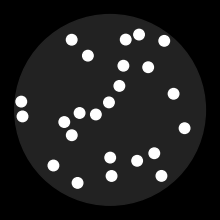

Source code (Python): (Note: this script raises an exception after producing the figure.)
import numpy as np, matplotlib
matplotlib.use("Agg")
import matplotlib.pyplot as plt
from matplotlib.patches import Circle
OUT="/Users/gdehol/git/numerosity_transform/experiment/instructions/"
N=list(range(6,51,2))
M={"linear":[float(n) for n in N],
"concave":[6.0,11.5,16.5,21.0,24.5,28.0,31.0,33.5,36.0,38.0,39.5,41.5,42.5,44.0,45.0,46.0,46.5,47.5,48.0,48.5,49.0,49.5,50.0],
"convex":[6.0,6.5,7.0,7.5,8.0,8.5,9.5,10.0,11.0,12.0,13.5,14.5,16.5,18.0,20.0,22.5,25.0,28.0,31.5,35.0,39.5,44.5,50.0]}
assert all(len(v)==23 for v in M.values())

def cloud(n,seed,path,center_text=None):
    rng=np.random.default_rng(seed); R=1.0; r=0.055; pts=[]
    hole=0.17 if center_text else 0
    while len(pts)<n:
        a=rng.uniform(0,2*np.pi); d=(R-r)*np.sqrt(rng.uniform(0,1))
        p=np.array([d*np.cos(a),d*np.sin(a)])
        if d<hole+r: continue
        if all(np.hypot(*(p-q))>2.4*r for q in pts): pts.append(p)
    fig,ax=plt.subplots(figsize=(2.6,2.6),facecolor="black")
    ax.add_patch(Circle((0,0),R,color="#222222"))
    for p in pts: ax.add_patch(Circle(p,r,color="white"))
    if center_text: ax.text(0,0,center_text,color="#2ecc40",ha="center",va="center",fontsize=16,fontweight="bold")
    ax.set_xlim(-1.05,1.05);ax.set_ylim(-1.05,1.05);ax.set_aspect("equal");ax.axis("off")
    fig.savefig(path,dpi=200,facecolor="black",bbox_inches="tight",pad_inches=0.02);plt.close(fig)

def fmt(v): return f"{v:g}"

DESC={
"linear":"The relationship is linear: the value of a dot cloud (in CHF) is simply equal to its number of dots. Each additional dot adds the same amount of money, wherever you are on the scale -- for example, a cloud with 20 dots is worth 20 CHF and a cloud with 40 dots is worth 40 CHF. So, this is what you are supposed to learn.",
"concave":"As you can see, the relationship between the number of dots and the value is not linear: the value rises steeply for small numbers of dots and then flattens out for large numbers of dots. For example, going from 6 to 12 dots increases the value by 15 CHF (from 6 to 21 CHF), whereas going from 38 to 44 dots increases the value by only 2 CHF (from 46.5 to 48.5 CHF). So, this is what you are supposed to learn.",
"convex":"As you can see, the relationship between the number of dots and the value is not linear: the value rises only slowly for small numbers of dots and then increases steeply for large numbers of dots. For example, going from 6 to 12 dots increases the value by only 1.5 CHF (from 6 to 7.5 CHF), whereas going from 38 to 44 dots increases the value by 10 CHF (from 25 to 35 CHF). So, this is what you are supposed to learn."}
EXN={"linear":30,"concave":30,"convex":30}
TEMPLATE=open(OUT+"../../.tmpl.md").read() if False else None

T = r'''# Instructions (mapping @NAME@)

Welcome to this study! And thank you for participating.

Please carefully read the material on the following pages to understand:

- The task you will complete today.

- The rules of how you will be paid out.

Your task today will be to learn the relation between the number of dots
in a cloud of dots (Figure 1 shows you an example) and its monetary
value. Each dot cloud has a specific monetary value assigned to it
according to its number of dots (like a bank note). The number of dots
ranges from 6 to 50, in steps of 2, so there are 23 different dot
clouds. To learn the relation, you will first be shown all possible dot
clouds together with their corresponding monetary value (Phase 1). After
that you will be shown a random dot cloud and you need to input the
monetary amount that matches its value. You will get feedback on this
(Phase 2). Finally, you will again be shown a dot cloud and can bid
money to purchase it. Later, you can sell it for its actual monetary
value that you learned in the previous phase (Phase 3). Since your bid
is the maximum price you will have to pay to buy the dot cloud (the
price is randomly determined, up to your bid), you are best off to bid
the real monetary value of the dot cloud. In this phase, there is no
feedback. So, in the end, you will be paid according to how well you
learned the relationship between the number of dots and their values in
phase 2, and according to the difference between the random price set by
the computer if you won the bid and the resell value of the dot clouds
you purchased in phase 3.

![](@FIG1@){width=1.8in}

*Figure 1: Example of a dot cloud (here: 24 dots).* [Figure: example dot cloud with 24 dots]

**Note:** you will not have time to count the dots one by one. Use your
impression of how many dots there are. @TODO_NOTE@

We will now explain each phase in detail. After this, **there will be a
few test questions** to make sure you properly understand the experiment
and the payout scheme.

By agreeing to participate, you have already earned a show-up fee of
@SHOWUP@ CHF. It is **very** important that you understand the following
instructions, since the additional payoffs from participating in the
experiment will depend on your ability to make good decisions. Thank you
again for participating in this experiment!

## Experiment Description

## [First phase of the experiment]{.underline}

**In the first phase of the experiment, you learn the monetary value of
the different dot clouds. You are shown all possible dot clouds together
with their corresponding monetary values in the middle (see Figure 2).**
You can look at the dot clouds and their numerical values for as long as
you want and proceed by pressing ENTER. If you want to see past dot
clouds again, you can go back by pressing BACKSPACE. @TODO_KEYS@

![](@FIG2@){width=1.8in}

*Figure 2: Example of one dot cloud (@EX@ dots) together with its
corresponding correct value (@EXV@ CHF) in the middle.* [Figure: example dot cloud with @EX@ dots]

The values of the dot clouds range between 6 and 50. The value is a
function of the number of dots. The exact function is shown in Figure 3.
@DESC@

![](@FIG3@){width=4.2in}

*Figure 3: Mapping function from the number of dots to its value
(@NAME@ mapping).*

Pay close attention during this phase of the experiment already. You
need to learn this exact relationship to earn the maximum money
possible.

## [Second phase of the experiment]{.underline}

**In the second phase of the experiment, you will be shown a dot cloud
and have to input its associated monetary value.** The dot cloud will be
shown in the center of your screen for a short moment (**TODO(Gilles)**:
presentation duration), after which a response slider appears (see
Figure 4).

[Figure: example training trial -- dot cloud, response slider, and feedback; **TODO(Gilles)**: add screenshot of the numerosity version]

*Figure 4: Example of one training trial with negative feedback, where
the actual value is @EXV@ and the input was 3.5.*

For each round, your task is to input a monetary value so that it
matches the value of the number of dots of the dot cloud that you
learned in phase 1. Move the slider to the value you believe corresponds
to the dot cloud and **click to confirm**. **TODO(Gilles)**: confirm
response method (slider + click as in abstract_values v5, vs. typing the
number as in the old booklets). If your input matches the monetary value
of the dot cloud exactly, you will be shown green feedback. If the value
does not match the monetary value of the dot cloud, you will be shown
red feedback. In the lower half of your screen, you will be given the
actual value of the dot cloud. For every dot cloud, you should ask
yourself: **What is the monetary value of this dot cloud? That is, how
much money would I get if I sold this dot cloud?** You have @TLIM2@
seconds to make a guess. In total, you will complete @N2@ rounds in this
phase of the experiment for 23 different dot clouds. This means that you
will see every dot cloud @REP@ times. The sequence of dot clouds is
completely random.

Try to predict the monetary value of the dot clouds in this phase as
accurately as possible. **Your payment will depend on how well you have
learned this relationship.** You will earn more if you are able to guess
the associated value of the dot cloud with the **least possible
difference to the true value in each guess**.

**Note:** You will have the opportunity to take short breaks between
blocks. Use this time to rest if needed, but remember that your
performance -- and thus your earnings -- will depend on your focus and
accuracy.

## [Third and final phase of the experiment]{.underline}

**In the third and final phase of the experiment, you have to input the
monetary value of a presented dot cloud as a BID in an AUCTION (see
Figure 5).** The difference to the previous phase is that you will not
receive feedback and that you only have a very limited amount of time to
input a value (@TLIM3@ seconds). The value of the dot cloud is exactly
what you learnt in the first two phases of the experiment.

Your budget for each trial is 50 CHF. You will keep the rest of the
budget after paying the price of the dot cloud if you win the bidding.
The dot clouds you bought will be exchanged for money at the end of the
experiment, and you will get @FRAC@ of the money you win here as extra
payment. As you will see in a moment, your best strategy is to bid your
true value for the dot cloud.

[Figure: example phase 3 trial -- dot cloud and response slider, no feedback; **TODO(Gilles)**: add screenshot]

*Figure 5: Example of one phase 3 trial (final phase) in which you have
to input the value of the dot cloud without feedback.*

You can submit your value by confirming your response (**click the mouse
button** / press ENTER -- **TODO(Gilles)**: confirm). **If you do not
confirm, your input will not be registered and you will not get any
payout for this trial!** You only have a limited time of @TLIM3@ seconds
to input your value. To maximize your payment, you should always make a
choice within the given timeframe. At the beginning of this phase you
have the opportunity to test a trial two times before the actual trials
start.

In every auction there is a rule that determines the price at which the
items are sold. This auction is no different.

The rule for our auction is a bit unusual, but its implications are
straightforward: There is no way of gaming the auction, the BEST thing
that you can do in every trial is to ask yourself how much you would be
willing to pay to get THAT dot cloud and then bid the number closest to
that value.

What is the rule? At the end of each trial, the computer will choose a
random price for the dot cloud which will range between 6 and 50 (the
range of possible values of the dot clouds). If your bid is greater than
the random price, you will get the dot cloud for the random price. You
can then sell it in the end for its true value and earn the difference
between the true value and the random price you paid for it. If your bid
is less or equal than the random value, you will NOT get the dot cloud
but will not have to pay any money and won't earn any additional money
from this trial.

Why is it in your interest to bid the value closest to your true value
for the dot cloud?

You might think that your best strategy is to bid less than the dot
cloud is worth to you. This is INCORRECT. The payout you get is
determined by the random price that the computer draws (your earnings
are the difference between the true value of the dot cloud and the
random price you paid) and NOT by your bid. Thus, if you lower your bid
you would not be able to affect the payout, but might end up losing the
opportunity to get the dot cloud at a "good" price (and therefore not
earn any additional payout).

For example, suppose that the dot cloud is worth 20 CHF to you. If you
bid your true value, you will get the dot cloud if the random value is
anything between 6 and 20 CHF. You will not get the dot cloud if the
random value is 20 CHF or above. It follows that by bidding your true
value you make a "profit" since you always end up paying less than the
dot cloud is worth to you.

Clearly, you should never bid more than your true value. (If you bid
more than your true value and you win the bid for a price higher than
the true value, your payout will be negative.)

What happens if you bid less than you true value? For example, suppose
that you bid 6 CHF even though your true value is 20 CHF. In this case
you never get the dot cloud, which is not a good strategy since, when
you bid your true value, you pretty much always end up paying less than
the dot cloud is worth to you!

Note another attractive property of the auction rules: conditional on
getting the dot cloud (i.e, conditional on the random number being less
or equal to your bid), the price that you pay is on average half of your
bid.

Thus, if you follow your best strategy and always bid the true value, on
a typical trial you will get to buy the dot cloud at approximately half
its true value (and thus earn half its value as the corresponding
payout)!

Don't let the details of the experiment confuse you, phase 3 trials are
actually very simple:

1.  You will make bids for purchasing a dot cloud on @N3@ trials.

2.  You should treat each decision as if it were the only one.

3.  Your best strategy is to always bid the number closest to your true
    value for getting that dot cloud at the end of the experiment.

4.  If you follow the best strategy, on average the price that you pay
    for a dot cloud will be half of the value you bid.

5.  In the end, you will get @FRAC@ of the total money you accumulated
    during the trials you participated in during this phase as real
    money. (Remember: If you do not submit a bid during a trial, this
    trial does not count as a trial that you participated in!)

6.  Your average payout in the task will be around @AVG@ CHF.
'''
TD=lambda s: f"**TODO(Gilles)**: {s}"
for name,vals in M.items():
    f1=f"dotcloud_example_24.png"
    cloud(24,1,OUT+f1)
    ex=30; exv=vals[N.index(ex)]
    f2=f"dotcloud_example_{name}.png"; cloud(ex,2,OUT+f2,fmt(exv))
    f3=f"mapping_{name}.png"
    fig,ax=plt.subplots(figsize=(5,3.6))
    ax.plot(N,vals,"-o",color="#1f77b4",ms=4)
    ax.set_xlabel("Number of dots"); ax.set_ylabel("Value (CHF)")
    ax.set_xlim(4,52); ax.set_ylim(4,52); ax.set_xticks(range(6,51,8)); ax.set_yticks(range(10,51,10))
    ax.set_title(f"{name.capitalize()} mapping"); ax.spines[["top","right"]].set_visible(False)
    fig.tight_layout(); fig.savefig(OUT+f3,dpi=200); plt.close(fig)
    t=T
    rep={"NAME":name.upper(),"FIG1":f1,"FIG2":f2,"FIG3":f3,"EX":str(ex),"EXV":fmt(exv),"DESC":DESC[name],
     "SHOWUP":TD("show-up fee")[:0]+"**TODO(Gilles)**","TLIM2":"**TODO(Gilles)**","N2":"**TODO(Gilles)** (230?)","REP":"**TODO(Gilles)** (10?)",
     "TLIM3":"**TODO(Gilles)**","FRAC":"**TODO(Gilles)** (payout fraction)","N3":"**TODO(Gilles)**","AVG":"**TODO(Gilles)**",
     "TODO_NOTE":"**TODO(Gilles)**: confirm presentation duration and whether this note should be shown to participants.",
     "TODO_KEYS":"**TODO(Gilles)**: confirm keys for the numerosity version (old: ENTER / BACKSPACE; v5: RIGHT / LEFT ARROW, SPACE BAR to continue)."}
    for k,v in rep.items(): t=t.replace(f"@{k}@",v)
    assert "@" not in t.replace("@@","")
    open(OUT+f"instructions_{name}.md","w").write(t)
